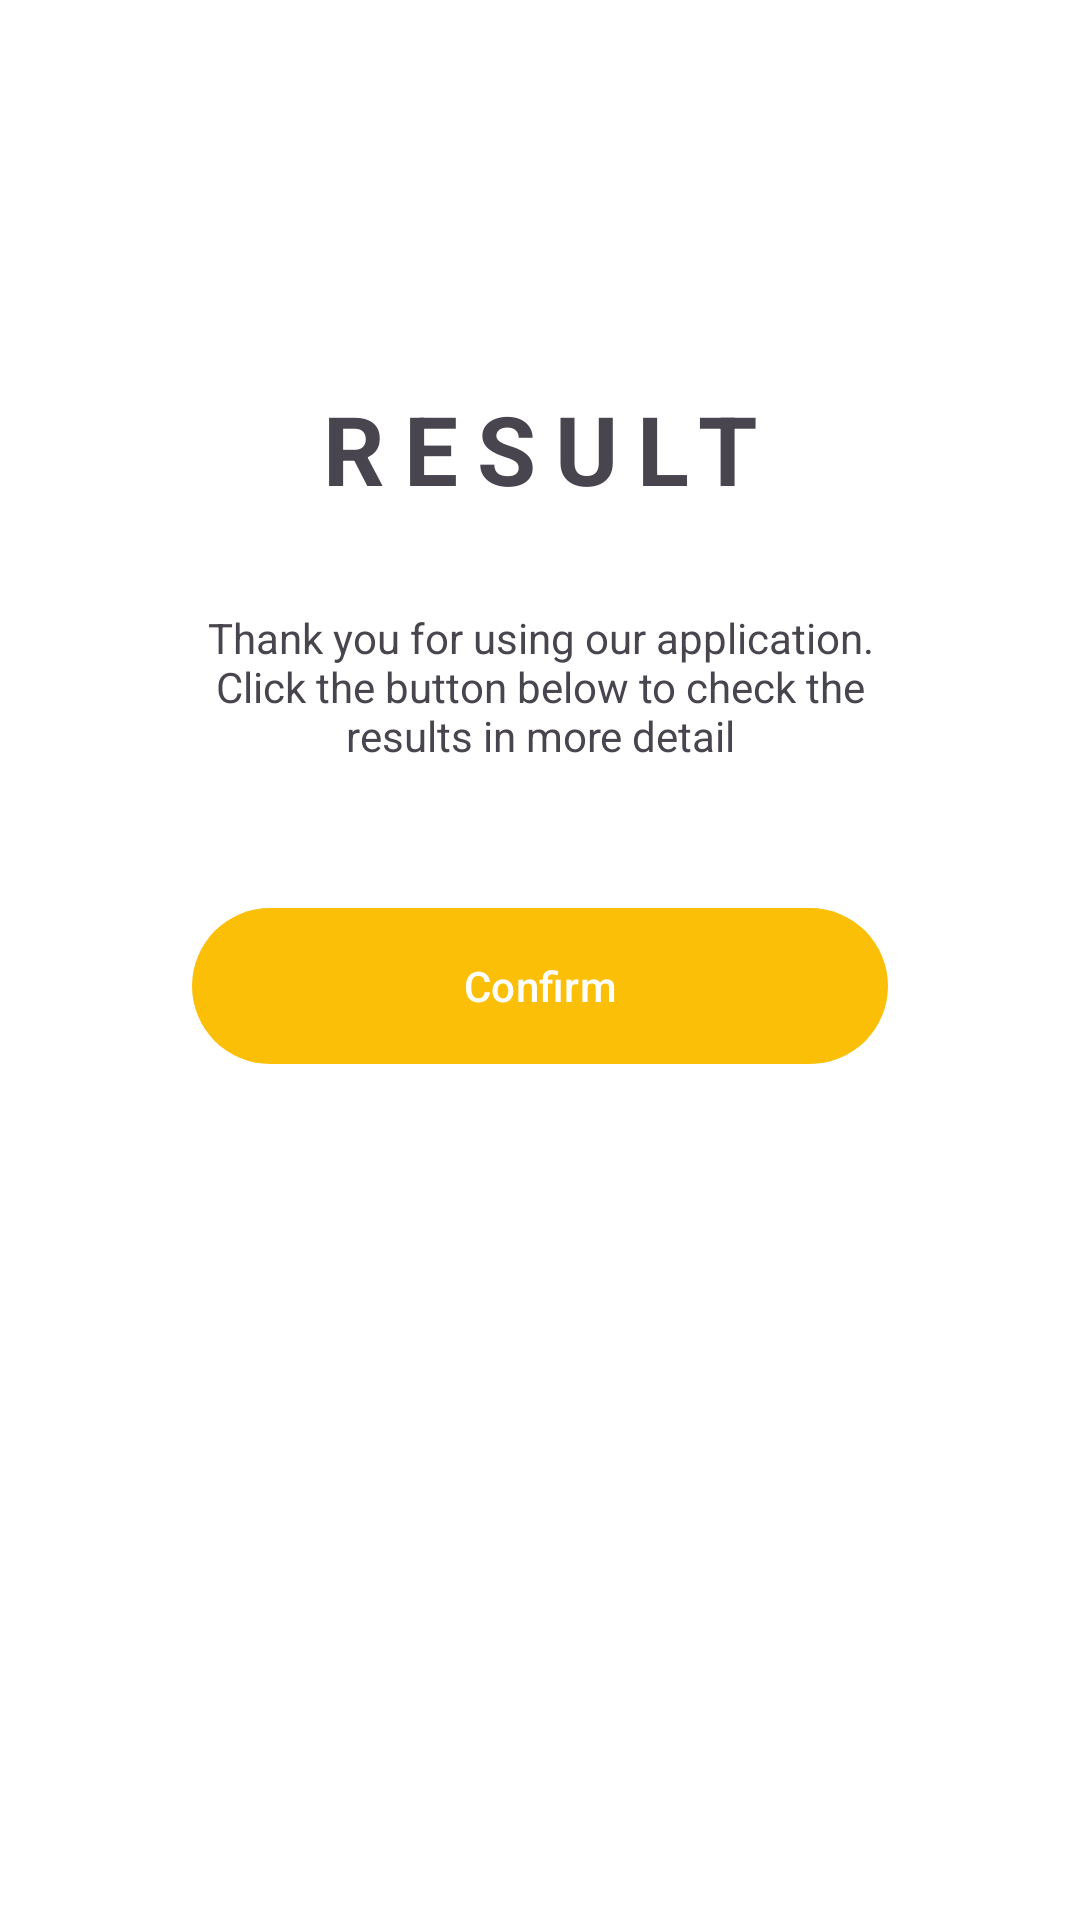

Here is an Android app screen rendered from its layout file. Give the layout XML and the strings, colors and styles it references.
<!-- AndroidManifest.xml: application theme Theme.TrotoTrack -->
<!-- res/layout/fragment_result_confirmation.xml -->
<?xml version="1.0" encoding="utf-8"?>
<androidx.constraintlayout.widget.ConstraintLayout xmlns:android="http://schemas.android.com/apk/res/android"
    xmlns:tools="http://schemas.android.com/tools"
    android:layout_width="match_parent"
    android:layout_height="match_parent"
    xmlns:app="http://schemas.android.com/apk/res-auto"
    tools:context=".ui.result.ResultConfirmationFragment"
    android:background="@color/white">

    <TextView
        android:id="@+id/textView4"
        android:layout_width="0dp"
        android:layout_height="wrap_content"
        android:layout_marginHorizontal="64dp"
        android:layout_marginTop="32dp"
        android:gravity="center_horizontal"
        android:text="Thank you for using our application. Click the button below to check the results in more detail"
        app:layout_constraintEnd_toEndOf="parent"
        app:layout_constraintStart_toStartOf="parent"
        app:layout_constraintTop_toBottomOf="@+id/scanResult" />

    <TextView
        android:id="@+id/scanResult"
        android:layout_width="wrap_content"
        android:layout_height="wrap_content"
        android:layout_marginTop="128dp"
        android:text="@string/scanResult"
        android:textSize="32sp"
        android:textStyle="bold"
        android:letterSpacing="0.2"
        android:elevation="10dp"
        app:layout_constraintEnd_toEndOf="parent"
        app:layout_constraintStart_toStartOf="parent"
        app:layout_constraintTop_toTopOf="parent" />

    <Button
        android:id="@+id/confirmButton"
        android:layout_width="0dp"
        android:layout_height="60dp"
        android:layout_marginHorizontal="64dp"
        android:layout_marginTop="44dp"
        android:text="Confirm"
        app:layout_constraintEnd_toEndOf="parent"
        app:layout_constraintStart_toStartOf="parent"
        app:layout_constraintTop_toBottomOf="@+id/textView4" />

    <ImageView
        android:layout_width="350dp"
        android:layout_height="350dp"
        android:src="@drawable/result"
        app:layout_constraintBottom_toBottomOf="parent"
        app:layout_constraintEnd_toEndOf="parent"
        app:layout_constraintHorizontal_bias="0.491"
        app:layout_constraintStart_toStartOf="parent"
        app:layout_constraintTop_toBottomOf="@id/confirmButton" />

</androidx.constraintlayout.widget.ConstraintLayout>
<!-- resources referenced by this layout -->
<resources>
  <color name="white">#FFFFFFFF</color>
  <string name="scanResult">RESULT</string>
  <style name="Theme.TrotoTrack" parent="Base.Theme.TrotoTrack" />
  <style name="Base.Theme.TrotoTrack" parent="Theme.Material3.DayNight.NoActionBar">
          
          <item name="colorPrimary">@color/yellow</item>
          <item name="colorPrimaryVariant">@color/orange</item>
          <item name="colorOnPrimary">@color/white</item>
          
          <item name="colorSecondary">@color/yellow</item>
          <item name="colorSecondaryVariant">@color/orange</item>
          <item name="colorOnSecondary">@color/white</item>
  
          <item name="android:windowIsTranslucent">true</item>
      </style>
  <color name="yellow">#FBBF07</color>
  <color name="orange">#F49004</color>
</resources>
